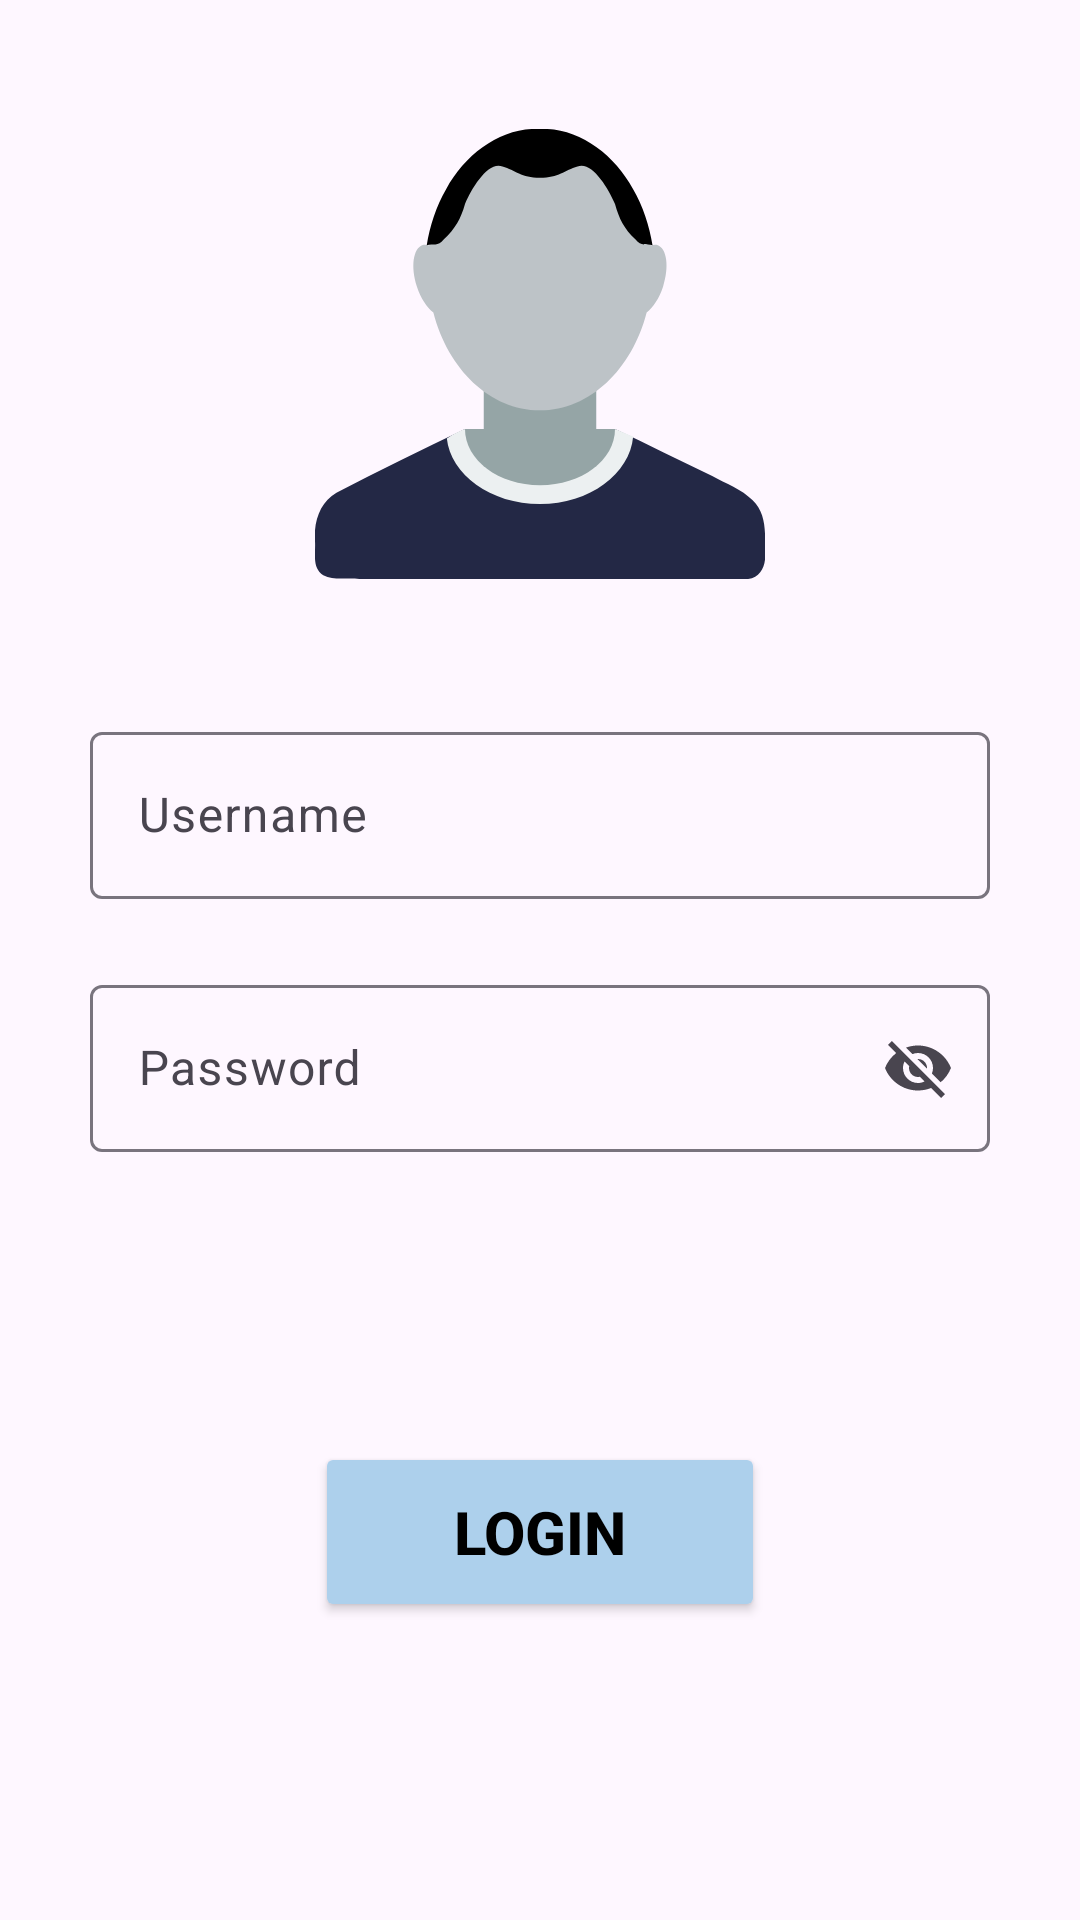

Produce the Android XML layout that renders to this screen, including the resource entries it uses.
<!-- AndroidManifest.xml: application theme Theme.Test2_VCC -->
<!-- res/layout/activity_agent_login.xml -->
<?xml version="1.0" encoding="utf-8"?>
<androidx.constraintlayout.widget.ConstraintLayout xmlns:android="http://schemas.android.com/apk/res/android"
    xmlns:app="http://schemas.android.com/apk/res-auto"
    xmlns:tools="http://schemas.android.com/tools"
    android:layout_width="match_parent"
    android:layout_height="match_parent"
    tools:context=".agent.AgentLoginActivity">

    <ImageView
        android:id="@+id/imageView"
        android:layout_width="150dp"
        android:layout_height="150dp"
        android:src="@drawable/user"
        app:layout_constraintBottom_toBottomOf="parent"
        app:layout_constraintEnd_toEndOf="parent"
        app:layout_constraintStart_toStartOf="parent"
        app:layout_constraintTop_toTopOf="parent"
        app:layout_constraintVertical_bias="0.088" />

    <com.google.android.material.textfield.TextInputLayout
        android:id="@+id/textInputLayout"
        android:layout_width="300dp"
        android:layout_height="wrap_content"
        app:layout_constraintBottom_toBottomOf="parent"
        app:layout_constraintEnd_toEndOf="parent"
        app:layout_constraintStart_toStartOf="parent"
        app:layout_constraintTop_toTopOf="parent"
        app:layout_constraintVertical_bias="0.412">

        <EditText
            android:id="@+id/adminName"
            android:layout_width="match_parent"
            android:layout_height="match_parent"
            android:hint="Username"
            tools:layout_editor_absoluteY="524dp"
            android:inputType="text"
            />

    </com.google.android.material.textfield.TextInputLayout>

    <com.google.android.material.textfield.TextInputLayout
        android:id="@+id/textInputLayout2"
        android:layout_width="300dp"
        android:layout_height="wrap_content"
        app:endIconMode="password_toggle"
        app:layout_constraintBottom_toBottomOf="parent"
        app:layout_constraintEnd_toEndOf="parent"
        app:layout_constraintStart_toStartOf="parent"
        app:layout_constraintTop_toTopOf="parent"
        app:layout_constraintVertical_bias="0.558">

        <EditText
            android:id="@+id/adminPassword"
            android:layout_width="match_parent"
            android:layout_height="match_parent"
            android:hint="Password"
            android:inputType="text"
            tools:layout_editor_absoluteY="524dp" />
    </com.google.android.material.textfield.TextInputLayout>

    <Button
        android:id="@+id/Login"
        android:layout_width="150sp"
        android:layout_height="60sp"
        android:backgroundTint="@color/blue"
        android:text="Login"
        android:textColor="@color/black"
        android:textSize="20sp"
        android:textStyle="bold"
        app:cornerRadius="10dp"
        app:layout_constraintBottom_toBottomOf="parent"
        app:layout_constraintEnd_toEndOf="parent"
        app:layout_constraintStart_toStartOf="parent"
        app:layout_constraintTop_toTopOf="parent"
        app:layout_constraintVertical_bias="0.829" />

</androidx.constraintlayout.widget.ConstraintLayout>
<!-- resources referenced by this layout -->
<resources>
  <color name="black">#FF000000</color>
  <color name="blue">#ADD0EC</color>
  <!-- drawable user (drawable) -->
  <vector xmlns:android="http://schemas.android.com/apk/res/android"
      android:width="800dp"
      android:height="800dp"
      android:viewportWidth="24"
      android:viewportHeight="24">
    <path
        android:pathData="m8,16c-2.285,1.1 -4.573,2.2 -6.856,3.4 -0.895,0.5 -1.229,1.6 -1.144,2.6 0.042,0.6 -0.181,1.4 0.441,1.8 0.591,0.3 1.284,0.1 1.925,0.2h20.736c0.769,-0.1 0.973,-0.9 0.898,-1.5 0.014,-1 0.068,-2 -0.658,-2.7 -0.591,-0.6 -1.435,-0.9 -2.157,-1.3 -1.728,-0.8 -3.457,-1.7 -5.185,-2.5h-8z"
        android:fillColor="#232845"/>
    <path
        android:pathData="m8,16c-0.326,0.1 -0.643,0.3 -0.969,0.5 0.197,1.9 2.337,3.5 4.969,3.5 2.646,0 4.792,-1.6 4.969,-3.6 -0.322,-0.1 -0.648,-0.3 -0.969,-0.4h-8z"
        android:fillColor="#ecf0f1"/>
    <path
        android:pathData="M9,13h6v5h-6z"
        android:fillColor="#95a5a6"/>
    <path
        android:pathData="m12,0c-2.963,0 -5.418,2.69 -5.906,6.219 -0.113,-0.031 -0.24,-0.065 -0.344,-0.031 -0.525,0.171 -0.655,1.168 -0.313,2.219 0.201,0.616 0.535,1.102 0.875,1.375 0.776,3.018 3.015,5.219 5.688,5.219 2.672,0 4.911,-2.201 5.688,-5.219 0.34,-0.274 0.674,-0.759 0.874,-1.375 0.342,-1.05 0.213,-2.048 -0.312,-2.219 -0.104,-0.034 -0.23,0 -0.344,0.031 -0.488,-3.529 -2.943,-6.219 -5.906,-6.219z"
        android:fillColor="#bdc3c7"/>
    <path
        android:pathData="m11.98,0c-2.043,-0.1 -3.939,1.3 -4.98,3.2 -0.53,0.9 -0.884,2 -1.04,3 0.334,-0.1 0.6,0.1 0.903,-0.3 0.629,-0.6 0.908,-1.1 1.137,-1.9 0.39,-0.9 1.243,-2.3 2,-2 0.693,0.2 1,0.6 2,0.6s1.307,-0.4 2,-0.6c0.757,-0.3 1.61,1.1 2,2 0.228,0.8 0.468,1.3 1.097,1.9 0.303,0.4 0.569,0.2 0.903,0.3 -0.156,-1 -0.51,-2.1 -1.04,-3 -1.041,-1.9 -2.937,-3.3 -4.98,-3.2z"
        android:fillColor="#000000"/>
    <path
        android:pathData="m8,16c0,1.657 1.791,3 4,3 2.209,0 4,-1.343 4,-3h-8z"
        android:fillColor="#95a5a6"/>
  </vector>
  <style name="Theme.Test2_VCC" parent="Base.Theme.Test2_VCC" />
  <style name="Base.Theme.Test2_VCC" parent="Theme.Material3.DayNight.NoActionBar">
          
          
  
      </style>
</resources>
